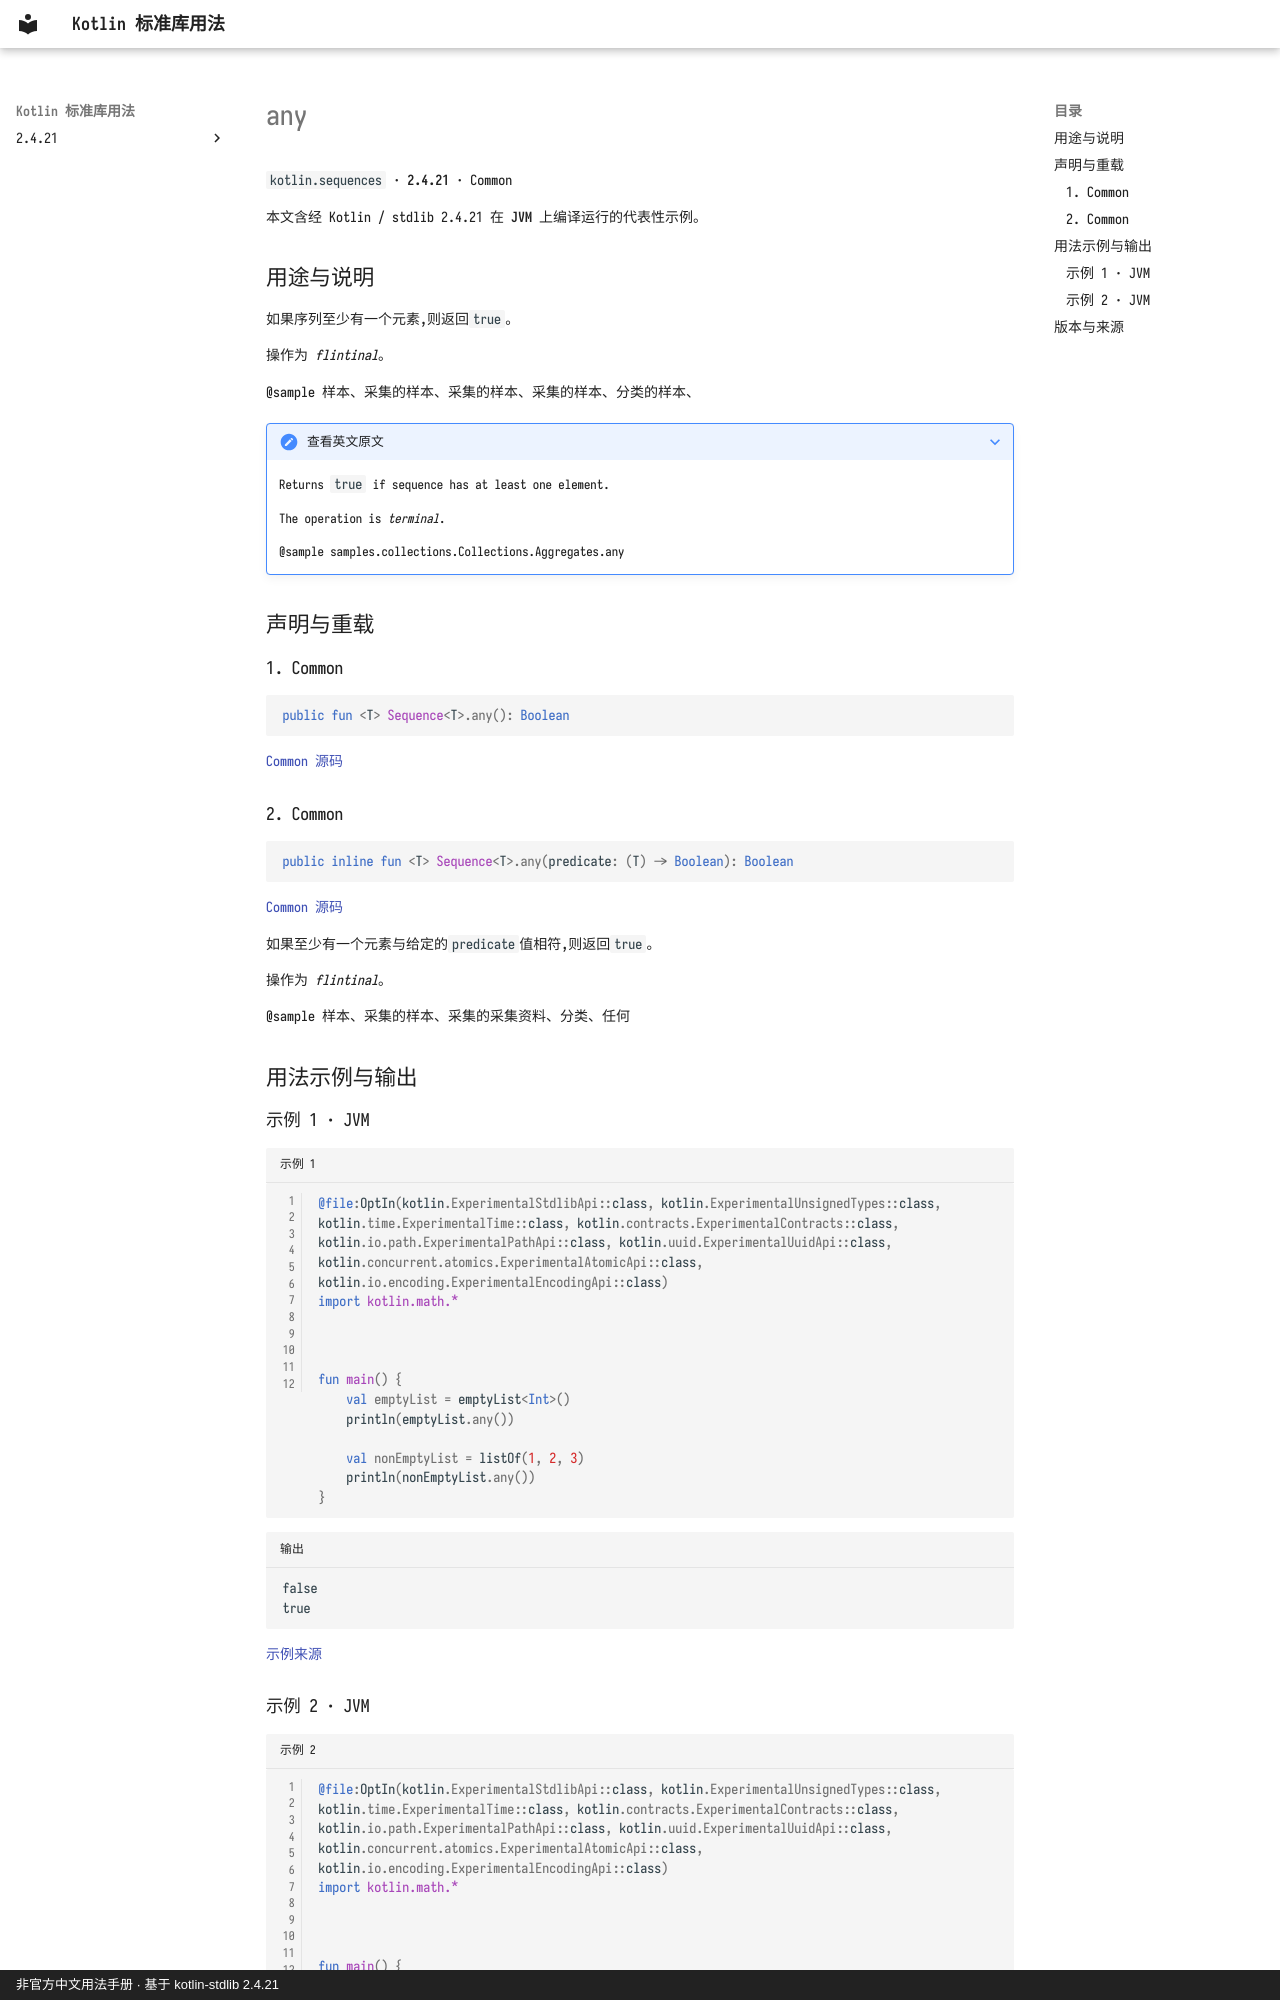

repository: oooooooko/kotlin-stdlib-docs · page: zh/api/kotlin.sequences/any--d6a7cd2a/index.html · generator: mkdocs · copyright: 非官方中文用法手册 · 基于 kotlin-stdlib 2.4.21

# any

`kotlin.sequences` · **2.4.21** · Common

本文含经 Kotlin / stdlib 2.4.21 在 **JVM** 上编译运行的代表性示例。

## 用途与说明

如果序列至少有一个元素,则返回`true`。

操作为 _flintinal_。

@sample 样本、采集的样本、采集的样本、采集的样本、分类的样本、

??? note "查看英文原文"

    Returns `true` if sequence has at least one element.
    
    The operation is _terminal_.
    
    @sample samples.collections.Collections.Aggregates.any

## 声明与重载

### 1. Common

```kotlin
public fun <T> Sequence<T>.any(): Boolean
```

[Common 源码](https://github.com/JetBrains/kotlin/blob/v2.4.21/libraries/stdlib/common/src/generated/_Sequences.kt#L1559)

### 2. Common

```kotlin
public inline fun <T> Sequence<T>.any(predicate: (T) -> Boolean): Boolean
```

[Common 源码](https://github.com/JetBrains/kotlin/blob/v2.4.21/libraries/stdlib/common/src/generated/_Sequences.kt#L1570)

如果至少有一个元素与给定的`predicate`值相符,则返回`true`。

操作为 _flintinal_。

@sample 样本、采集的样本、采集的采集资料、分类、任何

## 用法示例与输出

### 示例 1 · JVM

```kotlin title="示例 1" linenums="1"
@file:OptIn(kotlin.ExperimentalStdlibApi::class, kotlin.ExperimentalUnsignedTypes::class, kotlin.time.ExperimentalTime::class, kotlin.contracts.ExperimentalContracts::class, kotlin.io.path.ExperimentalPathApi::class, kotlin.uuid.ExperimentalUuidApi::class, kotlin.concurrent.atomics.ExperimentalAtomicApi::class, kotlin.io.encoding.ExperimentalEncodingApi::class)
import kotlin.math.*



fun main() {
    val emptyList = emptyList<Int>()
    println(emptyList.any())

    val nonEmptyList = listOf(1, 2, 3)
    println(nonEmptyList.any())
}
```

```text title="输出"
false
true
```

[示例来源](https://github.com/JetBrains/kotlin/blob/v2.4.21/libraries/stdlib/samples/test/samples/collections/collections.kt#L1020)
